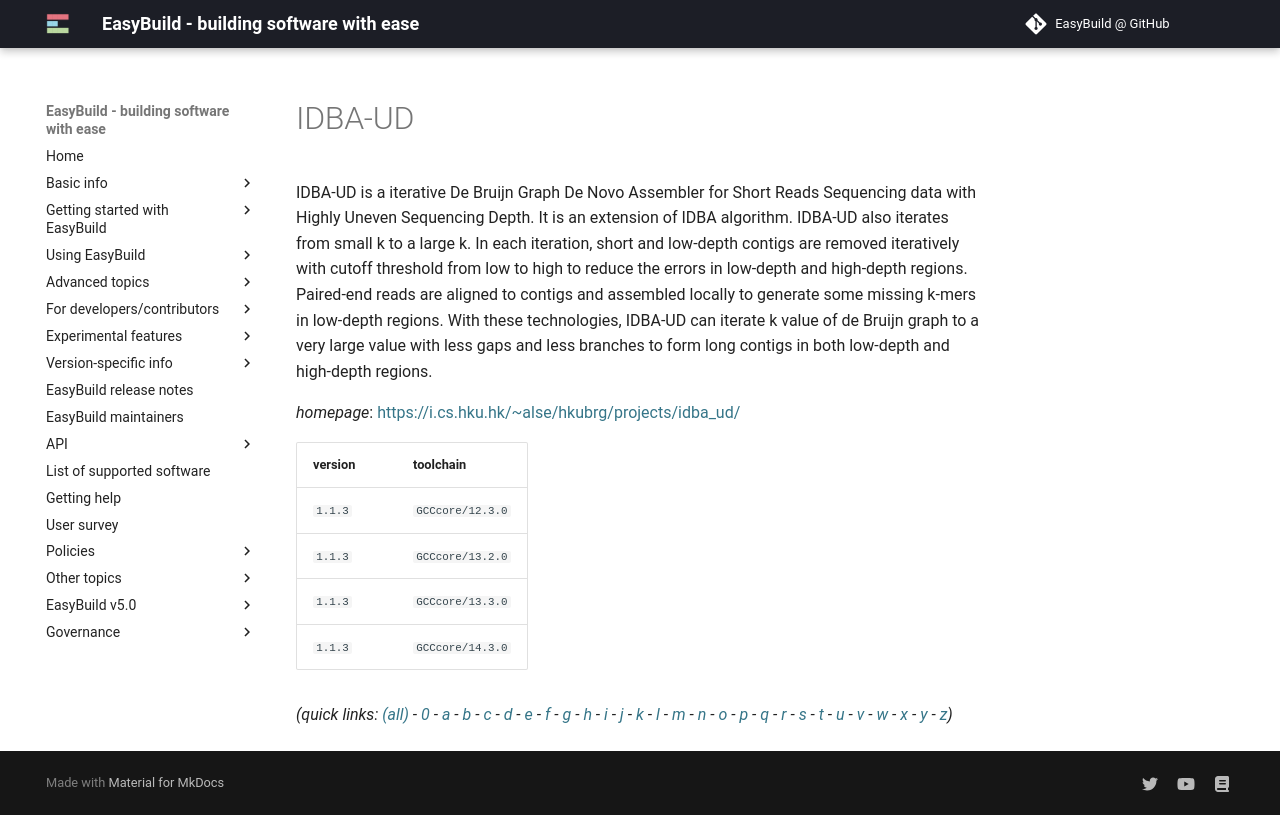

repository: easybuilders/easybuild-docs · page: version-specific/supported-software/i/IDBA-UD/index.html · generator: mkdocs

---
search:
  boost: 0.5
---
# IDBA-UD

IDBA-UD is a iterative De Bruijn Graph De Novo Assembler for Short Reads Sequencing data with Highly Uneven Sequencing Depth. It is an extension of IDBA algorithm. IDBA-UD also iterates from small k to a large k. In each iteration, short and low-depth contigs are removed iteratively with cutoff threshold from low to high to reduce the errors in low-depth and high-depth regions. Paired-end reads are aligned to contigs and assembled locally to generate some missing k-mers in low-depth regions. With these technologies, IDBA-UD can iterate k value of de Bruijn graph to a very large value with less gaps and less branches to form long contigs in both low-depth and high-depth regions.

*homepage*: <https://i.cs.hku.hk/~alse/hkubrg/projects/idba_ud/>

version | toolchain
--------|----------
``1.1.3`` | ``GCCcore/12.3.0``
``1.1.3`` | ``GCCcore/13.2.0``
``1.1.3`` | ``GCCcore/13.3.0``
``1.1.3`` | ``GCCcore/14.3.0``


*(quick links: [(all)](../index.md) - [0](../0/index.md) - [a](../a/index.md) - [b](../b/index.md) - [c](../c/index.md) - [d](../d/index.md) - [e](../e/index.md) - [f](../f/index.md) - [g](../g/index.md) - [h](../h/index.md) - [i](../i/index.md) - [j](../j/index.md) - [k](../k/index.md) - [l](../l/index.md) - [m](../m/index.md) - [n](../n/index.md) - [o](../o/index.md) - [p](../p/index.md) - [q](../q/index.md) - [r](../r/index.md) - [s](../s/index.md) - [t](../t/index.md) - [u](../u/index.md) - [v](../v/index.md) - [w](../w/index.md) - [x](../x/index.md) - [y](../y/index.md) - [z](../z/index.md))*
